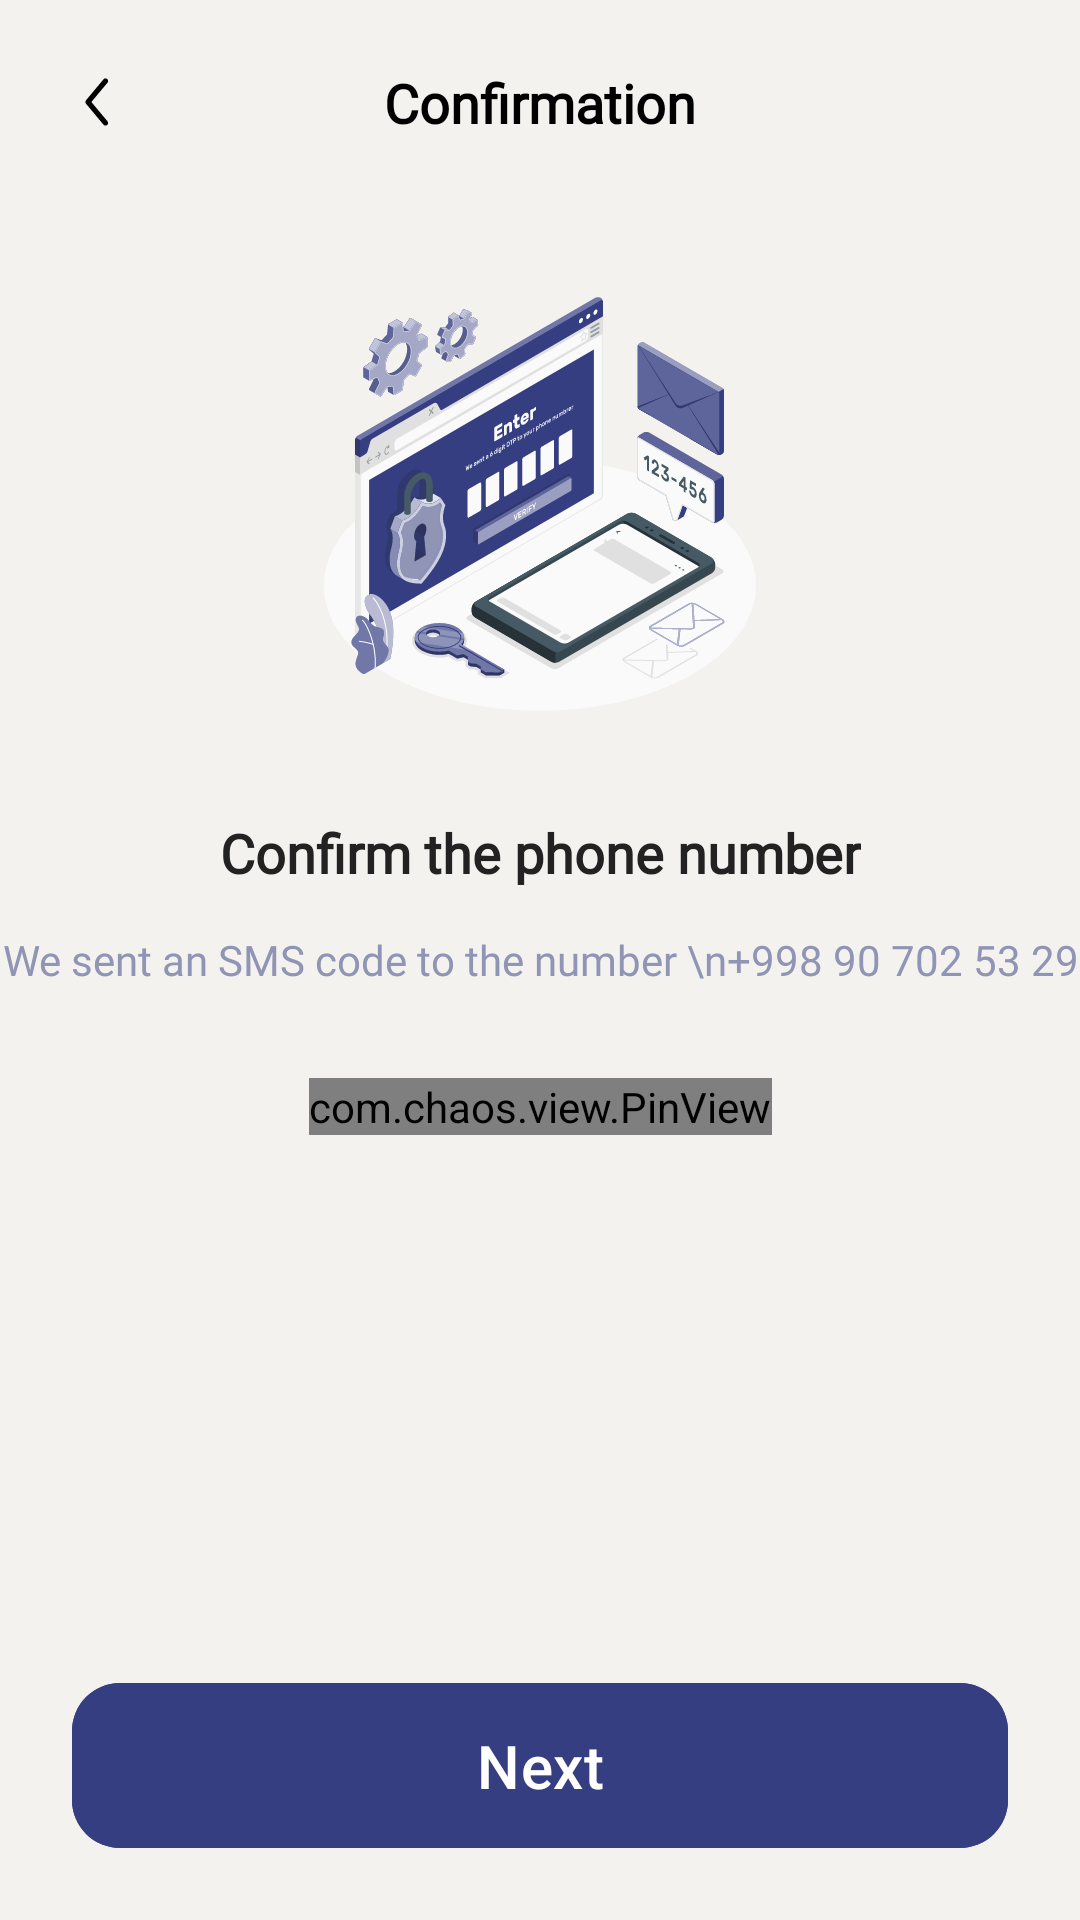

Android layout source for this screen:
<!-- AndroidManifest.xml: application theme Theme.CEFR -->
<!-- res/layout/fragment_confirm.xml -->
<?xml version="1.0" encoding="utf-8"?>
<androidx.constraintlayout.widget.ConstraintLayout xmlns:android="http://schemas.android.com/apk/res/android"
    xmlns:app="http://schemas.android.com/apk/res-auto"
    android:layout_width="match_parent"
    android:layout_height="match_parent"
    android:background="@color/brand_color_first">

    <androidx.constraintlayout.widget.ConstraintLayout
        android:id="@+id/forgot_password_tablayout"
        android:layout_width="match_parent"
        android:layout_height="wrap_content"
        android:background="@color/brand_color_first"
        android:orientation="horizontal"
        android:padding="12dp"
        app:layout_constraintTop_toTopOf="parent">

        <androidx.appcompat.widget.AppCompatImageView
            android:id="@+id/ic_back"
            android:layout_width="44dp"
            android:layout_height="44dp"
            android:layout_marginEnd="12dp"
            android:background="@drawable/ripple_effect_icon"
            android:padding="8dp"
            android:src="@drawable/ic_back"
            app:layout_constraintBottom_toBottomOf="parent"
            app:layout_constraintStart_toStartOf="parent"
            app:layout_constraintTop_toTopOf="parent"
            app:tint="@color/black" />

        <TextView
            android:id="@+id/tv_title"
            android:layout_width="wrap_content"
            android:layout_height="wrap_content"
            android:layout_gravity="center"
            android:fontFamily="@font/noto_serif"
            android:gravity="center"
            android:text="@string/text_confirm"
            android:textColor="@color/black"
            android:textSize="18sp"
            android:textStyle="bold"
            app:layout_constraintBottom_toBottomOf="parent"
            app:layout_constraintEnd_toEndOf="parent"
            app:layout_constraintStart_toStartOf="parent"
            app:layout_constraintTop_toTopOf="parent" />

    </androidx.constraintlayout.widget.ConstraintLayout>


    <ImageView
        android:id="@+id/iv_add"
        android:layout_width="160dp"
        android:layout_height="160dp"
        android:layout_marginTop="20dp"
        android:src="@drawable/ic_confirm"
        app:layout_constraintEnd_toEndOf="parent"
        app:layout_constraintStart_toStartOf="parent"
        app:layout_constraintTop_toBottomOf="@id/forgot_password_tablayout" />

    <TextView
        android:id="@+id/streamTheme"
        android:layout_width="wrap_content"
        android:layout_height="wrap_content"
        android:layout_marginTop="24dp"
        android:fontFamily="@font/noto_serif"
        android:text="Confirm the phone number"
        android:textColor="#222222"
        android:textSize="18sp"
        android:textStyle="bold"
        app:layout_constraintEnd_toEndOf="parent"
        app:layout_constraintStart_toStartOf="parent"
        app:layout_constraintTop_toBottomOf="@id/iv_add" />


    <TextView
        android:id="@+id/tv_add_two"
        android:layout_width="wrap_content"
        android:layout_height="wrap_content"
        android:layout_margin="14dp"
        android:fontFamily="@font/noto_serif"
        android:text="We sent an SMS code to the number \n+998 90 702 53 29"
        android:textAlignment="center"
        android:textColor="#9094B5"
        android:textSize="14sp"
        app:layout_constraintEnd_toEndOf="parent"
        app:layout_constraintStart_toStartOf="parent"
        app:layout_constraintTop_toBottomOf="@id/streamTheme" />


    <com.google.android.material.button.MaterialButton
        android:id="@+id/btn_sign_in"
        android:layout_width="match_parent"
        android:layout_height="wrap_content"
        android:layout_marginHorizontal="24dp"
        android:layout_marginTop="30dp"
        android:layout_marginBottom="20dp"
        android:backgroundTint="@color/brand_color_second"
        android:padding="14dp"
        android:text="@string/text_next"
        android:textAllCaps="false"
        android:textColor="@color/white"
        android:textSize="20dp"
        app:cornerRadius="16dp"
        app:layout_constraintBottom_toBottomOf="parent" />

    <com.chaos.view.PinView
        android:id="@+id/pinview"
        style="@style/PinWidget.PinView"
        android:layout_width="wrap_content"
        android:layout_height="wrap_content"
        android:layout_gravity="center"
        android:layout_marginTop="30dp"
        android:cursorVisible="true"
        android:gravity="center"
        android:inputType="number"
        android:itemBackground="@color/brand_color_first"
        android:textColor="#9094B5"
        android:textSize="20sp"
        app:hideLineWhenFilled="false"
        app:itemCount="6"
        app:itemHeight="71dp"
        app:itemRadius="10dp"
        app:itemWidth="46dp"
        app:layout_constraintEnd_toEndOf="parent"
        app:layout_constraintStart_toStartOf="parent"
        app:layout_constraintTop_toBottomOf="@id/tv_add_two"
        app:lineColor="#9094B5" />

</androidx.constraintlayout.widget.ConstraintLayout>
<!-- resources referenced by this layout -->
<resources>
  <color name="black">#FF000000</color>
  <color name="brand_color_first">#F4F2EE</color>
  <color name="brand_color_second">#353E81</color>
  <color name="white">#FFFFFFFF</color>
  <!-- drawable ic_back (drawable) -->
  <vector xmlns:android="http://schemas.android.com/apk/res/android"
      android:width="24dp"
      android:height="24dp"
      android:viewportWidth="24"
      android:viewportHeight="24">
    <path
        android:pathData="M13.468,5.414C13.792,5.673 13.844,6.145 13.585,6.468L8.96,12L13.585,17.531C13.844,17.855 13.792,18.327 13.468,18.586C13.145,18.844 12.673,18.792 12.414,18.469L7.414,12.469C7.195,12.195 7.195,11.805 7.414,11.531L12.414,5.531C12.673,5.208 13.145,5.156 13.468,5.414Z"
        android:fillColor="#1A2530"
        android:fillType="evenOdd"/>
  </vector>
  <!-- drawable ic_confirm: vector/xml drawable (drawable, 165594 chars, omitted) -->
  <!-- drawable ripple_effect_icon (drawable) -->
  <?xml version="1.0" encoding="utf-8"?>
  <ripple xmlns:android="http://schemas.android.com/apk/res/android"
      android:color="@color/ripple_effect_color" android:radius="26dp">
  
  </ripple>
  <string name="text_confirm">Confirmation</string>
  <string name="text_next">Next</string>
  <style name="Theme.CEFR" parent="Base.Theme.CEFR" />
  <color name="ripple_effect_color">#E0E0E0</color>
  <style name="Base.Theme.CEFR" parent="Theme.Material3.Light.NoActionBar">
          
      </style>
</resources>
